Run: headless pygame with SDL's dummy video driver; simulated clock (each Clock.tick advances the game by its frame time, no real sleeping); random seed 0; keys injected as events and as key.get_pressed() state; no mouse input.
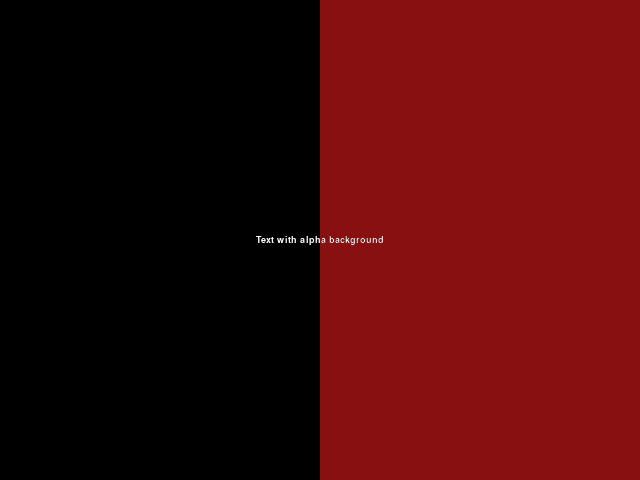
Frame 1 of 4 · flips 1–60 · no input
Frame 2 of 4 · flips 61–180 · tapped SPACE, RETURN · held RIGHT (→), D · screen unchanged from frame 1, image omitted
Frame 3 of 4 · flips 181–300 · held DOWN (↓), S · screen unchanged from frame 2, image omitted
Frame 4 of 4 · flips 301–420 · held LEFT (←), A, UP (↑), W · screen unchanged from frame 3, image omitted

The pygame program that drew these frames:

import pygame


pygame.init()

window_surface = pygame.display.set_mode((640, 480))

background_1 = pygame.Surface((320, 480))
background_1.fill(pygame.Color(20,170,20))
background_2 = pygame.Surface((320, 480))


intermediate_alpha_surface = pygame.Surface((640, 480), flags=pygame.SRCALPHA)
intermediate_alpha_surface.fill(pygame.Color(0, 0, 0, 50))

font = pygame.font.Font(None, 14)

font_surface = font.render('Text with alpha background', True, (255,255,255,255)) #pygame.Color
font_rect = font_surface.get_rect()
font_rect.center = (320, 240)
intermediate_alpha_surface.blit(font_surface, font_rect)

running = True

while running:
    for event in pygame.event.get():
        if event.type == pygame.QUIT:
            running = False

    background_2.fill(pygame.Color(170,20,20))
    #window_surface.blit(background_1, (0, 0))
    window_surface.blit(background_2, (320, 0))
    window_surface.blit(intermediate_alpha_surface, (0, 0))
    
    pygame.display.update()
